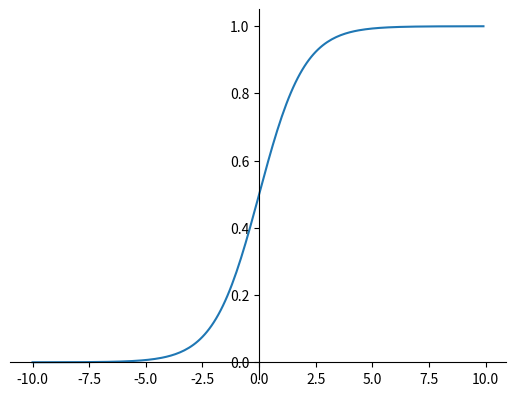

This chart was generated by the following Python code:
'''
创建sigmoid 函数
'''

import numpy as np
import matplotlib.pylab as plt

def sigmoid(x):
    return 1/(1+np.exp(-x))


if __name__ == '__main__':
    # x = np.array([-1.0, 1.0, 2.0])
    x = np.arange(-10, 10, 0.1)
    y = sigmoid(x)
    # 移动坐标轴
    ax = plt.gca()
    ax.spines['right'].set_color('none')
    ax.spines['top'].set_color('none')
    ax.xaxis.set_ticks_position('bottom')
    ax.spines['bottom'].set_position(('data', 0))
    ax.yaxis.set_ticks_position('left')
    ax.spines['left'].set_position(('data', 0))
    plt.plot(x, y)
    plt.show()
    print('OK')
